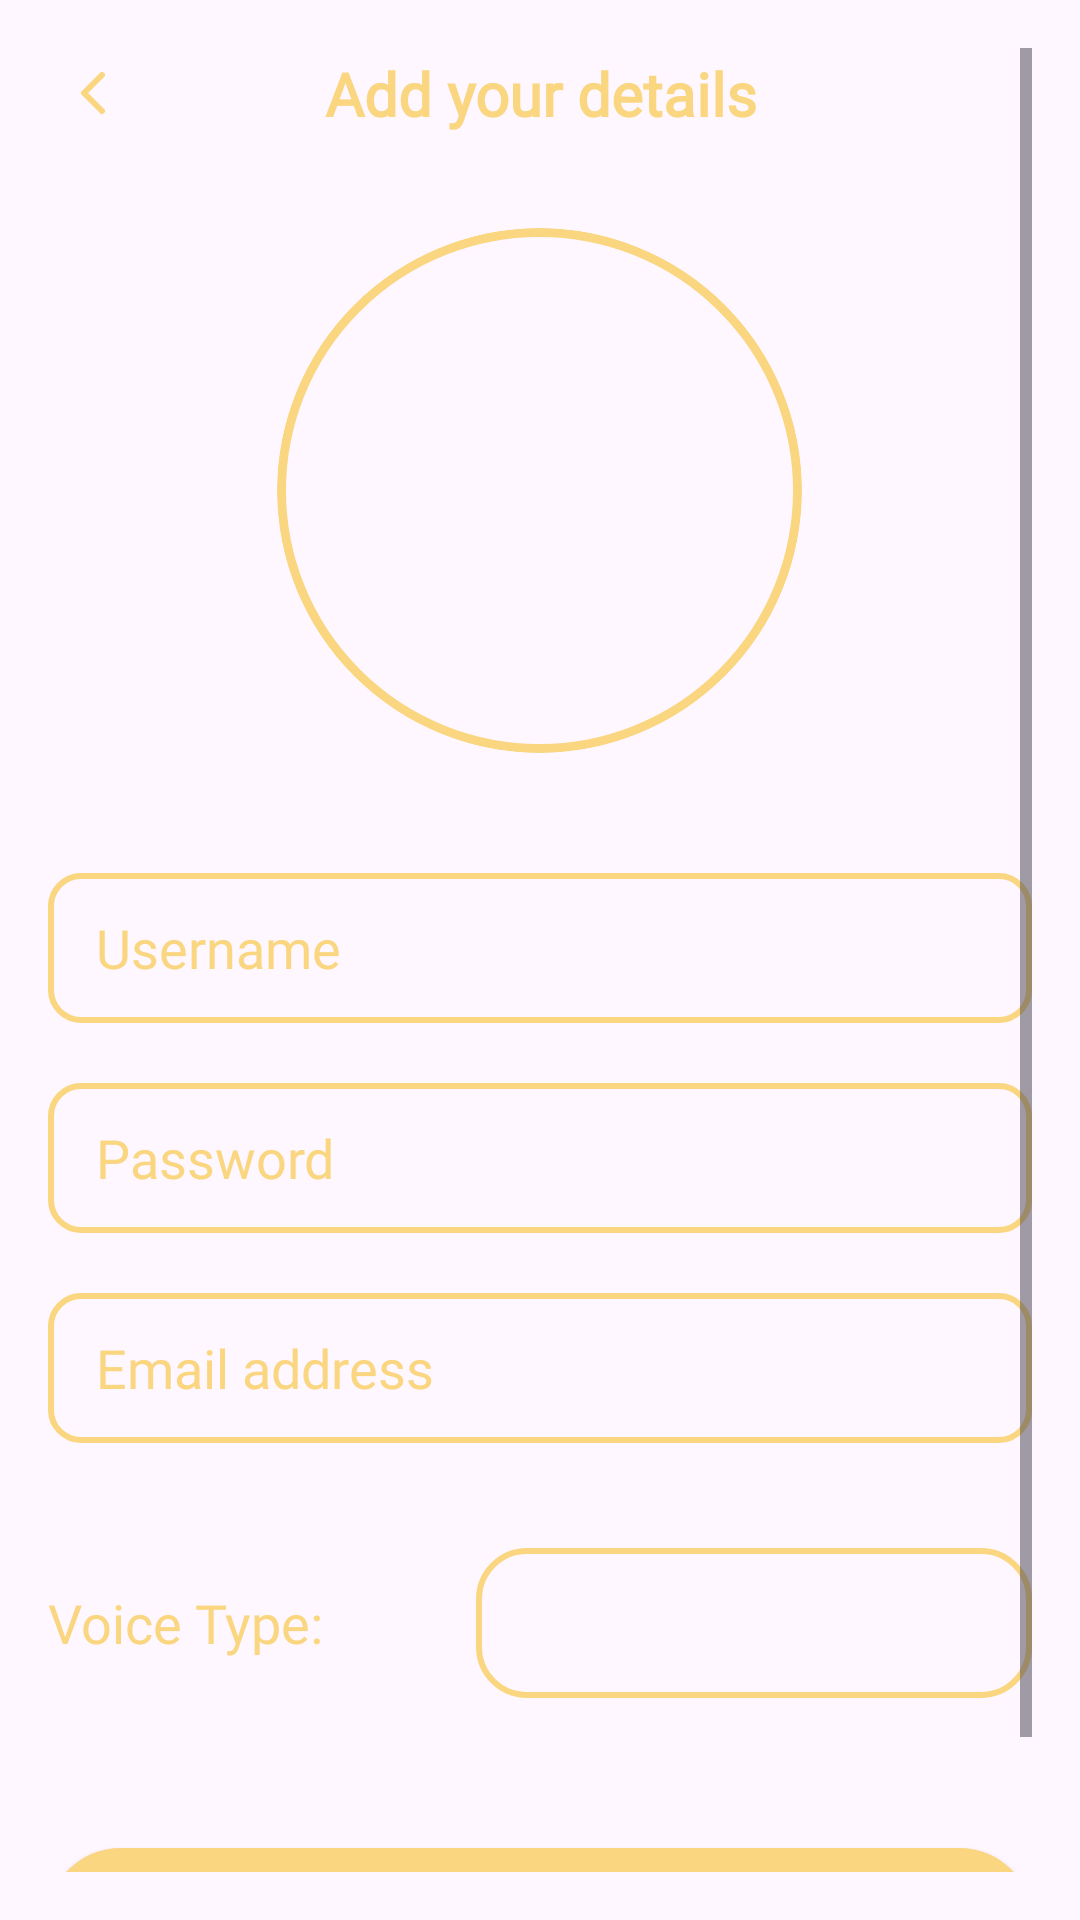

This screen was rendered from an Android layout file. Write that file and the resources it references.
<!-- AndroidManifest.xml: application theme Theme.PiramidNull -->
<!-- res/layout/createaccount_details.xml -->
<?xml version="1.0" encoding="utf-8"?>
<ScrollView xmlns:android="http://schemas.android.com/apk/res/android"
    xmlns:app="http://schemas.android.com/apk/res-auto"
    android:id="@+id/createAccountOverlay"
    android:layout_width="match_parent"
    android:layout_height="720dp"
    android:layout_gravity="bottom"
    android:padding="16dp"
    android:clickable="true"
    android:focusable="true">

    <LinearLayout
        android:layout_width="match_parent"
        android:layout_height="wrap_content"
        android:orientation="vertical"
        android:clickable="false"
        android:focusable="false">

        
        <androidx.constraintlayout.widget.ConstraintLayout
            android:layout_width="match_parent"
            android:layout_height="wrap_content"
            android:layout_marginBottom="30dp">

            <ImageButton
                android:id="@+id/back_icon"
                android:layout_width="30dp"
                android:layout_height="30dp"
                android:backgroundTint="@android:color/transparent"
                android:background="@android:color/transparent"
                android:src="@drawable/arrow_left"
                android:clickable="true"
                android:focusable="true"
                app:layout_constraintStart_toStartOf="parent"
                app:layout_constraintTop_toTopOf="parent"
                app:layout_constraintBottom_toBottomOf="parent" />

            <TextView
                android:id="@+id/title_text"
                android:layout_width="wrap_content"
                android:layout_height="wrap_content"
                android:text="Add your details"
                android:fontFamily="@font/poppins_semibold"
                android:textColor="@color/sand"
                android:textSize="20sp"
                android:textStyle="bold"
                android:gravity="center"
                app:layout_constraintTop_toTopOf="parent"
                app:layout_constraintBottom_toBottomOf="parent"
                app:layout_constraintStart_toStartOf="parent"
                app:layout_constraintEnd_toEndOf="parent" />
        </androidx.constraintlayout.widget.ConstraintLayout>

        
        <FrameLayout
            android:layout_width="175dp"
            android:layout_height="175dp"
            android:background="@drawable/avatar_strokeoval"
            android:layout_gravity="center"
            android:clipToOutline="true"
            android:outlineProvider="background"
            android:layout_marginBottom="40dp">

            <com.google.android.material.imageview.ShapeableImageView
                android:id="@+id/detailAvatarBackground"
                android:layout_width="match_parent"
                android:layout_height="match_parent"
                android:layout_margin="4dp"
                android:scaleType="centerCrop"
                android:clipToOutline="true"
                android:outlineProvider="background"
                app:shapeAppearanceOverlay="@style/CircleImageView" />

            <com.google.android.material.imageview.ShapeableImageView
                android:id="@+id/detailAvatarImage"
                android:layout_width="match_parent"
                android:layout_height="match_parent"
                android:layout_margin="4dp"
                android:scaleType="centerInside"
                android:clipToOutline="true"
                android:outlineProvider="background"
                app:shapeAppearanceOverlay="@style/CircleImageView" />
        </FrameLayout>

        
        <LinearLayout
            android:layout_width="match_parent"
            android:layout_height="wrap_content"
            android:orientation="vertical"
            android:layout_marginBottom="20dp">

            
            <EditText
                android:id="@+id/username_input"
                android:layout_width="match_parent"
                android:layout_height="50dp"
                android:hint="Username"
                android:fontFamily="@font/poppins"
                android:textColor="@color/sand"
                android:textColorHint="@color/sand"
                android:textSize="18sp"
                android:paddingStart="16dp"
                android:paddingEnd="16dp"
                android:background="@drawable/input"
                android:layout_marginBottom="20dp"
                android:inputType="text"
                android:maxLines="1"
                android:clickable="true"
                android:focusable="true" />

            
            <EditText
                android:id="@+id/password_input"
                android:layout_width="match_parent"
                android:layout_height="50dp"
                android:hint="Password"
                android:fontFamily="@font/poppins"
                android:textColor="@color/sand"
                android:textColorHint="@color/sand"
                android:textSize="18sp"
                android:paddingStart="16dp"
                android:paddingEnd="16dp"
                android:background="@drawable/input"
                android:layout_marginBottom="20dp"
                android:inputType="textPassword"
                android:maxLines="1"
                android:clickable="true"
                android:focusable="true" />

            
            <EditText
                android:id="@+id/email_input"
                android:layout_width="match_parent"
                android:layout_height="50dp"
                android:hint="Email address"
                android:fontFamily="@font/poppins"
                android:textColor="@color/sand"
                android:textColorHint="@color/sand"
                android:textSize="18sp"
                android:paddingStart="16dp"
                android:paddingEnd="16dp"
                android:background="@drawable/input"
                android:layout_marginBottom="20dp"
                android:inputType="textEmailAddress"
                android:maxLines="1"
                android:clickable="true"
                android:focusable="true" />

            
            <LinearLayout
                android:layout_width="match_parent"
                android:layout_height="wrap_content"
                android:orientation="horizontal"
                android:gravity="center_vertical"
                android:layout_marginTop="15dp"
                android:layout_marginBottom="20dp">

                <TextView
                    android:layout_width="wrap_content"
                    android:layout_height="wrap_content"
                    android:text="Voice Type:"
                    android:textSize="18sp"
                    android:paddingEnd="51dp"
                    android:textColor="@color/sand"
                    android:fontFamily="@font/poppins" />

                <Spinner
                    android:id="@+id/genderSpinner"
                    android:layout_width="wrap_content"
                    android:layout_height="50dp"
                    android:layout_weight="1"
                    android:background="@drawable/spinner_dropdownbackground"
                    android:paddingStart="10sp"/>
            </LinearLayout>

        
        <Button
            android:id="@+id/createaccount_button"
            android:layout_width="match_parent"
            android:layout_height="55dp"
            android:layout_marginTop="30dp"
            android:text="CREATE ACCOUNT"
            android:fontFamily="@font/poppins_medium"
            android:textColor="@color/black"
            android:textSize="18sp"
            android:textStyle="bold"
            android:background="@drawable/btn_selected"
            android:clickable="true"
            android:focusable="true"
            android:enabled="true" />
    </LinearLayout>
    </LinearLayout>
</ScrollView>
<!-- resources referenced by this layout -->
<resources>
  <color name="black">#FF000000</color>
  <color name="sand">#FAD681</color>
  <!-- drawable arrow_left (drawable) -->
  <vector xmlns:android="http://schemas.android.com/apk/res/android"
      android:width="24dp"
      android:height="24dp"
      android:viewportWidth="24"
      android:viewportHeight="24">
    <path
        android:pathData="m15,18 l-6,-6 6,-6"
        android:strokeLineJoin="round"
        android:strokeWidth="2"
        android:fillColor="#00000000"
        android:strokeColor="#FAD681"
        android:strokeLineCap="round"/>
  </vector>
  <!-- drawable avatar_strokeoval (drawable) -->
  <?xml version="1.0" encoding="utf-8"?>
  <shape xmlns:android="http://schemas.android.com/apk/res/android"
      android:shape="oval">
      <solid android:color="@android:color/transparent" />
      <stroke android:width="3dp" android:color="@color/sand" />
  </shape>
  <!-- drawable btn_selected (drawable) -->
  <?xml version="1.0" encoding="utf-8"?>
  <selector xmlns:android="http://schemas.android.com/apk/res/android">
  <item>
      <shape xmlns:android="http://schemas.android.com/apk/res/android"
          android:shape="rectangle">
          <solid android:color="@color/sand" />
          <corners android:radius="24dp" />
      </shape>
  </item>
  </selector>
  <!-- drawable input (drawable) -->
  <?xml version="1.0" encoding="utf-8"?>
  <selector xmlns:android="http://schemas.android.com/apk/res/android">
      <item>
          <shape android:shape="rectangle">
              <solid android:color="@android:color/transparent"/>
              <stroke android:color="@color/sand" android:width="2dp" />
              <corners android:radius="10dp"/>
          </shape>
      </item>
  </selector>
  <!-- drawable spinner_dropdownbackground (drawable) -->
  <?xml version="1.0" encoding="utf-8"?>
  <selector xmlns:android="http://schemas.android.com/apk/res/android">
      <item>
      <shape android:shape="rectangle">
          <solid android:color="@android:color/transparent"/>
          <stroke android:width="2dp" android:color="@color/sand"></stroke>
          <corners android:radius="16dp"/>
      </shape>
      </item>
  </selector>
  <style name="Theme.PiramidNull" parent="Base.Theme.PiramidNull" />
  <style name="Base.Theme.PiramidNull" parent="Theme.Material3.DayNight.NoActionBar">
          
          <item name="colorPrimary">@color/sand</item> 
          <item name="colorPrimaryContainer">@color/dark_gold</item>
          <item name="colorOnPrimary">@color/black</item>
  
          
          <item name="materialButtonStyle">@style/CustomMaterialButton</item>
      </style>
  <color name="dark_gold">#BF8B41</color>
  <style name="CustomMaterialButton" parent="Widget.Material3.Button">
          <item name="android:background">@drawable/btn_selected</item>
          <item name="backgroundTint">@null</item> 
          <item name="android:textColor">@color/black</item>
      </style>
</resources>
